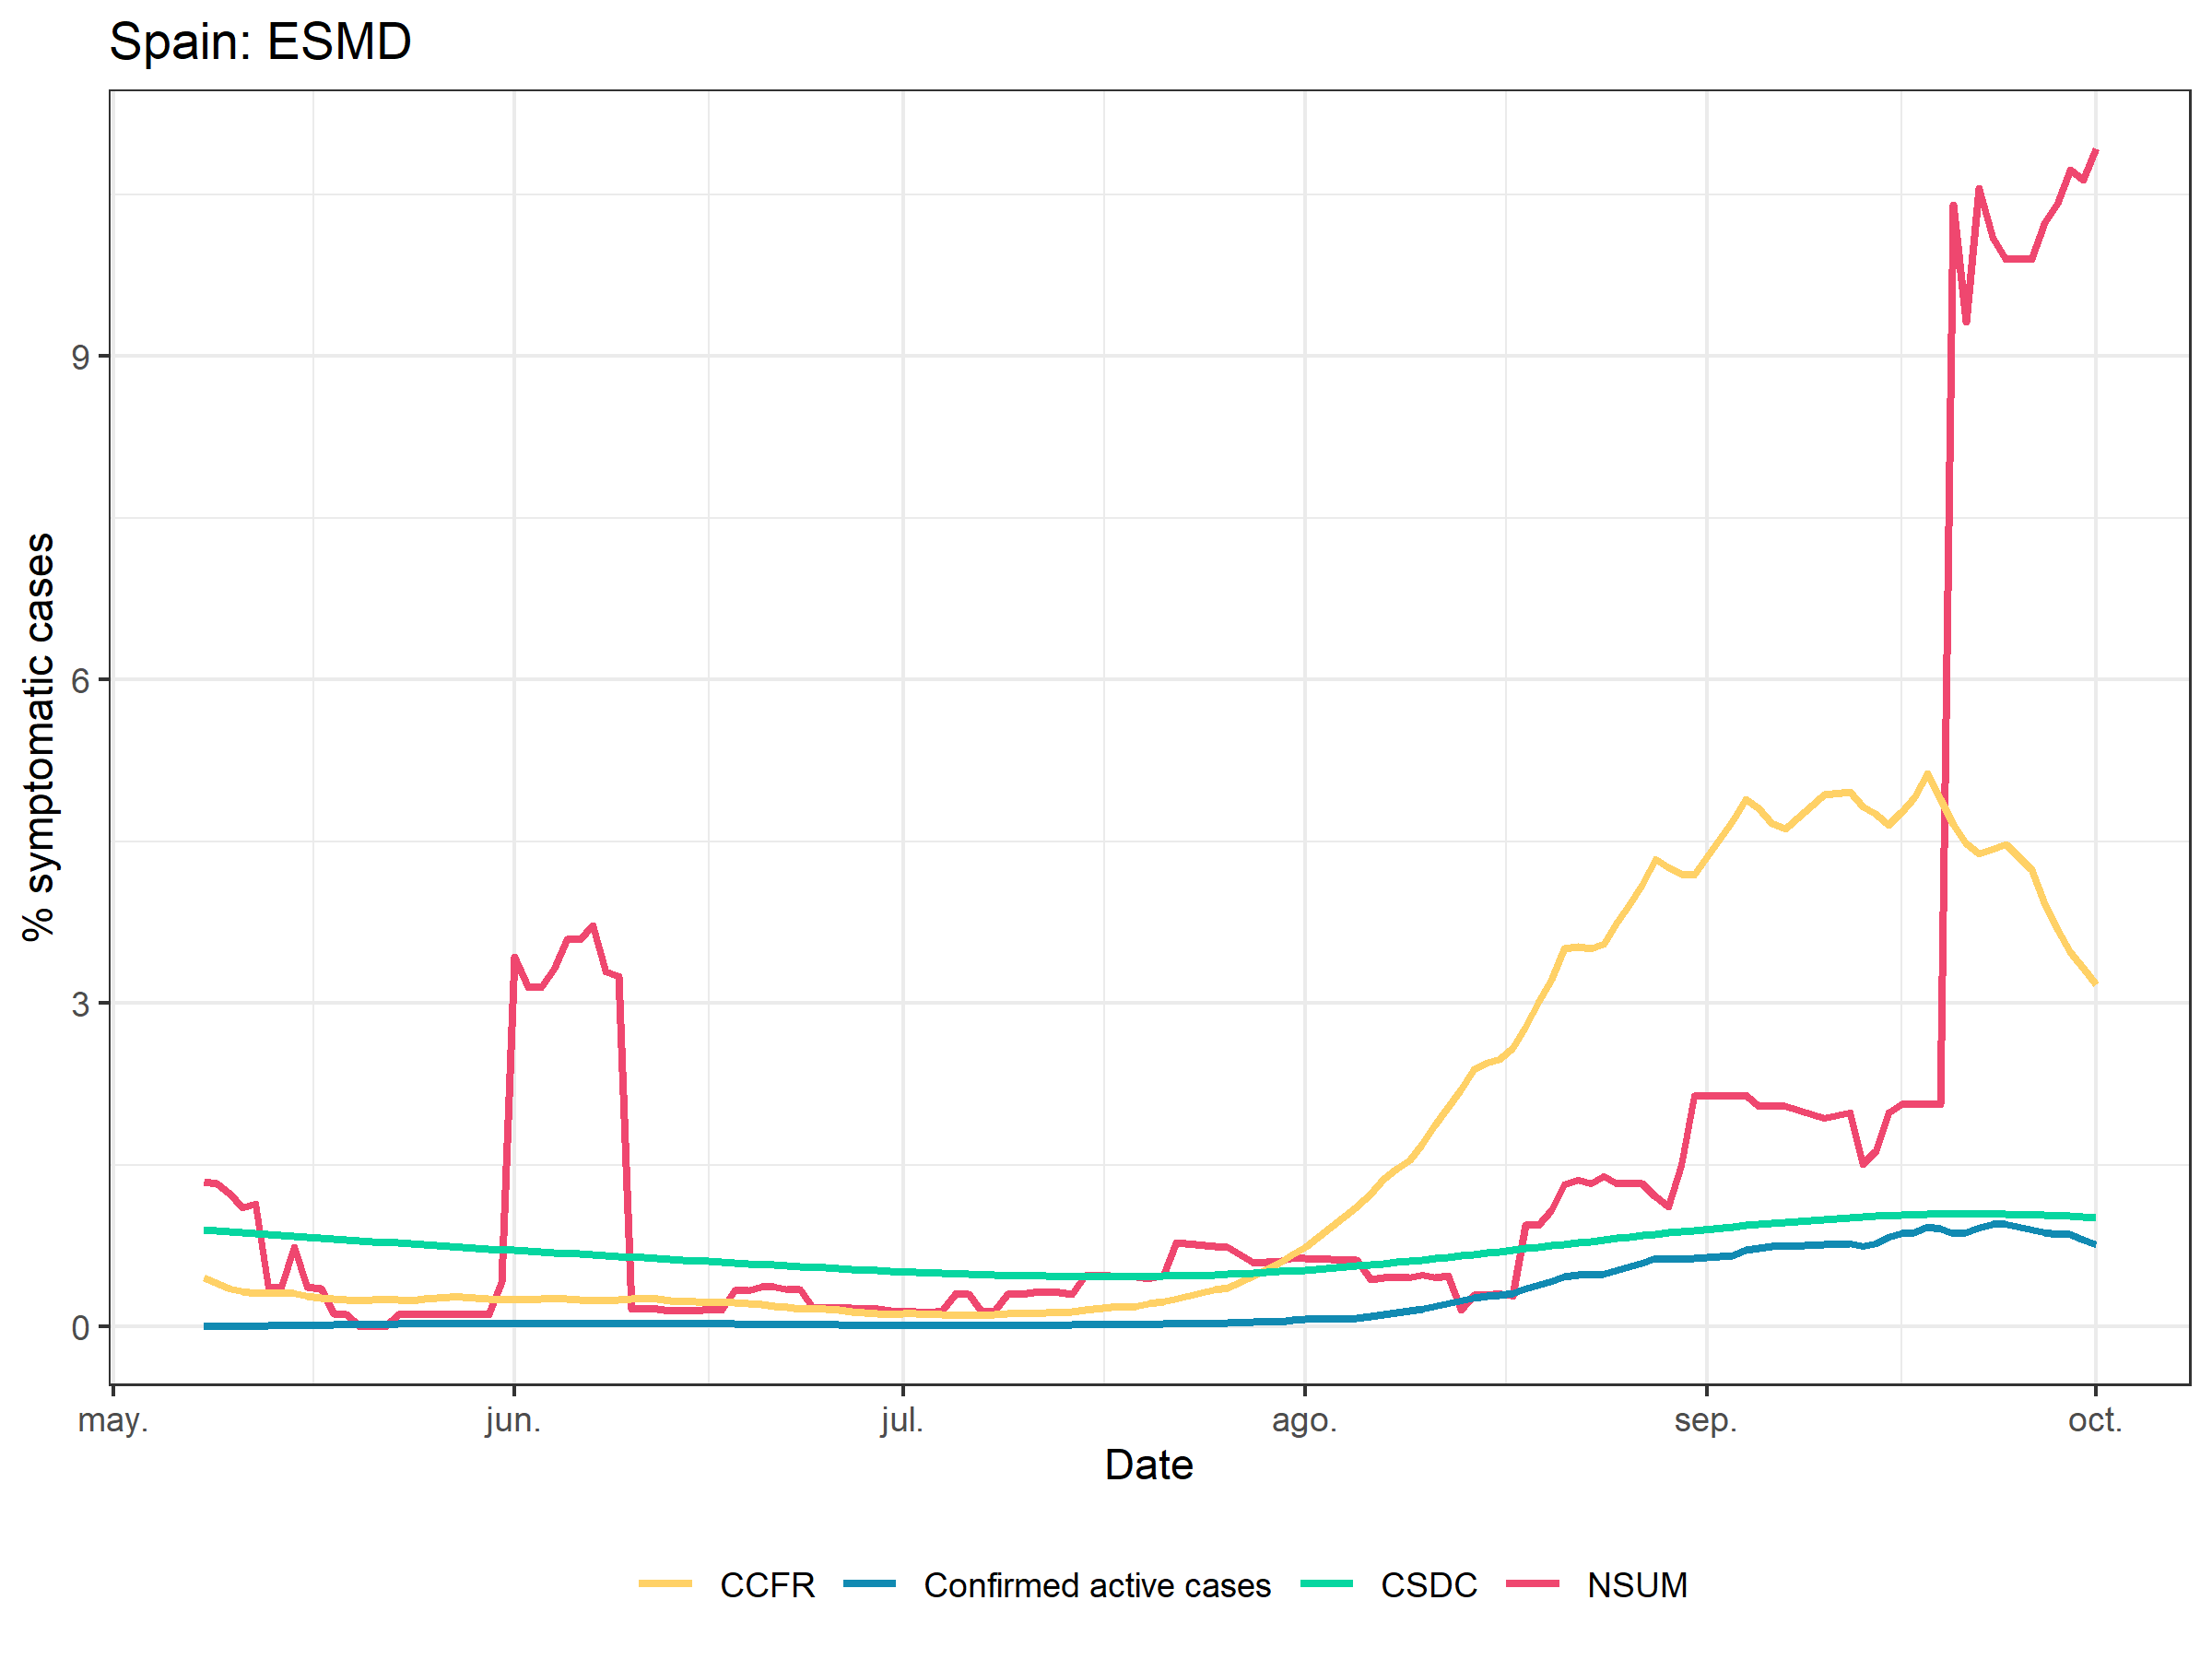

Data behind this chart, as committed beside it:
, date, cs_recent, cs_dunb_recent, confirmed, ccfr, fb_umd, population, confirmed_active
1, 2020-05-08, 1.349, 1.488, 69, 0.461, 0.901, 6663394, 0.001036
2, 2020-05-09, 1.332, 1.568, 63, 0.4045, 0.8925, 6663394, 0.001981
3, 2020-05-10, 1.231, 1.568, 73, 0.3519, 0.8841, 6663394, 0.003077
4, 2020-05-11, 1.104, 1.306, 186, 0.3263, 0.8757, 6663394, 0.005868
5, 2020-05-12, 1.136, 1.306, 134, 0.312, 0.8673, 6663394, 0.007879
6, 2020-05-13, 0.36, 0.4059, 142, 0.3131, 0.8591, 6663394, 0.01001
7, 2020-05-14, 0.3673, 0.319, 157, 0.3174, 0.8508, 6663394, 0.01237
8, 2020-05-15, 0.7409, 0.5755, 132, 0.3099, 0.8426, 6663394, 0.01435
9, 2020-05-16, 0.368, 0.3919, 53, 0.2854, 0.8344, 6663394, 0.01514
10, 2020-05-17, 0.3552, 0.3919, 84, 0.2679, 0.8262, 6663394, 0.0164
11, 2020-05-18, 0.1212, 0.1353, 132, 0.2617, 0.8181, 6663394, 0.01838
12, 2020-05-19, 0.114, 0.1353, 139, 0.2539, 0.8099, 6663394, 0.02047
13, 2020-05-20, 0, 0, 104, 0.2454, 0.8018, 6663394, 0.02203
14, 2020-05-21, 0, 0, 120, 0.2516, 0.7937, 6663394, 0.02383
15, 2020-05-22, 0, 0, 87, 0.2489, 0.7857, 6663394, 0.02514
16, 2020-05-23, 0.1135, 0.1353, 56, 0.248, 0.7777, 6663394, 0.02598
17, 2020-05-24, 0.1135, 0.1353, 48, 0.2472, 0.7698, 6663394, 0.0267
18, 2020-05-25, 0.1135, 0.1353, 143, 0.2574, 0.762, 6663394, 0.02884
19, 2020-05-26, 0.1155, 0.1306, 160, 0.2695, 0.7542, 6663394, 0.03021
20, 2020-05-27, 0.113, 0.1306, 92, 0.2733, 0.7466, 6663394, 0.03065
21, 2020-05-28, 0.1204, 0.1306, 122, 0.2797, 0.7391, 6663394, 0.03138
22, 2020-05-29, 0.1158, 0.1353, 119, 0.2706, 0.7317, 6663394, 0.03037
23, 2020-05-30, 0.1138, 0.1353, 55, 0.2599, 0.7244, 6663394, 0.02919
24, 2020-05-31, 0.4134, 0.421, 74, 0.2506, 0.7172, 6663394, 0.02817
25, 2020-06-01, 3.429, 3.351, 152, 0.2497, 0.7101, 6663394, 0.02809
26, 2020-06-02, 3.152, 3.087, 118, 0.2476, 0.7031, 6663394, 0.02788
27, 2020-06-03, 3.152, 3.087, 140, 0.259, 0.6962, 6663394, 0.02919
28, 2020-06-04, 3.322, 3.087, 104, 0.2615, 0.6893, 6663394, 0.02949
29, 2020-06-05, 3.596, 3.087, 133, 0.2614, 0.6825, 6663394, 0.0295
30, 2020-06-06, 3.594, 2.977, 70, 0.2521, 0.6757, 6663394, 0.02847
31, 2020-06-07, 3.717, 2.977, 55, 0.2454, 0.669, 6663394, 0.02773
32, 2020-06-08, 3.295, 2.874, 130, 0.2464, 0.6622, 6663394, 0.02788
33, 2020-06-09, 3.255, 2.743, 107, 0.2489, 0.6555, 6663394, 0.02818
34, 2020-06-10, 0.1632, 0.1306, 114, 0.2564, 0.6487, 6663394, 0.02905
35, 2020-06-11, 0.1686, 0.1306, 97, 0.2627, 0.6419, 6663394, 0.02979
36, 2020-06-12, 0.1643, 0.1306, 119, 0.2592, 0.635, 6663394, 0.02943
37, 2020-06-13, 0.1533, 0.1306, 23, 0.2408, 0.6282, 6663394, 0.02737
38, 2020-06-14, 0.1533, 0.1306, 44, 0.2343, 0.6213, 6663394, 0.02665
39, 2020-06-15, 0.1533, 0.1306, 124, 0.2342, 0.6143, 6663394, 0.02668
40, 2020-06-16, 0.1641, 0.1306, 54, 0.2254, 0.6074, 6663394, 0.02571
41, 2020-06-17, 0.159, 0.1306, 81, 0.2287, 0.6004, 6663394, 0.0261
42, 2020-06-18, 0.339, 0.2613, 71, 0.2281, 0.5935, 6663394, 0.02605
43, 2020-06-19, 0.339, 0.2613, 59, 0.2156, 0.5866, 6663394, 0.02466
44, 2020-06-20, 0.3711, 0.2613, 39, 0.205, 0.5798, 6663394, 0.02347
45, 2020-06-21, 0.3711, 0.2613, 29, 0.1902, 0.573, 6663394, 0.02181
46, 2020-06-22, 0.3461, 0.2613, 37, 0.1813, 0.5664, 6663394, 0.0208
47, 2020-06-23, 0.3461, 0.2613, 45, 0.1695, 0.5598, 6663394, 0.01948
48, 2020-06-24, 0.1718, 0.1306, 42, 0.1657, 0.5533, 6663394, 0.01906
49, 2020-06-25, 0.1718, 0.1306, 55, 0.1656, 0.5469, 6663394, 0.01906
50, 2020-06-26, 0.1718, 0.1306, 54, 0.1554, 0.5406, 6663394, 0.01792
51, 2020-06-27, 0.1753, 0.1306, 20, 0.144, 0.5344, 6663394, 0.01661
52, 2020-06-28, 0.1685, 0.1306, 30, 0.1329, 0.5284, 6663394, 0.01535
53, 2020-06-29, 0.1674, 0.1263, 50, 0.1266, 0.5226, 6663394, 0.01465
54, 2020-06-30, 0.1507, 0.1263, 64, 0.1192, 0.5169, 6663394, 0.01382
55, 2020-07-01, 0.1418, 0.1263, 62, 0.1241, 0.5115, 6663394, 0.01441
56, 2020-07-02, 0.1372, 0.1263, 46, 0.1243, 0.5062, 6663394, 0.01444
57, 2020-07-03, 0.1323, 0.1263, 76, 0.1178, 0.5012, 6663394, 0.01372
58, 2020-07-04, 0.1458, 0.1306, 28, 0.1144, 0.4965, 6663394, 0.01333
59, 2020-07-05, 0.3128, 0.2613, 32, 0.1079, 0.4921, 6663394, 0.01259
60, 2020-07-06, 0.3072, 0.2613, 65, 0.107, 0.4879, 6663394, 0.0125
... 72 more rows
